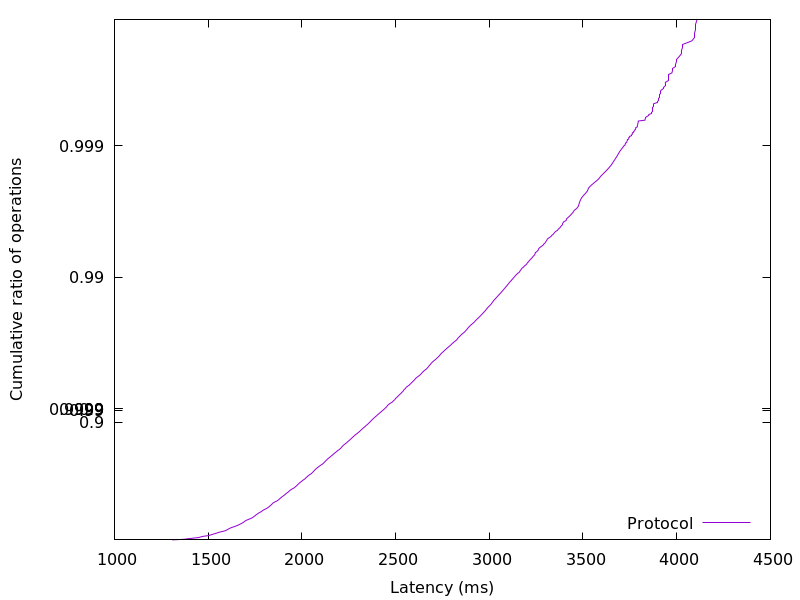

The file beside this chart, header and first rows:
1307.943168, 0.01
1369, 0.02
1393, 0.03
1420, 0.04
1448, 0.05
1460, 0.06
1472, 0.07
1498, 0.08
1511, 0.09
1522, 0.1
1533, 0.11
1544, 0.12
1555, 0.13
1567, 0.14
1583, 0.15
1595, 0.16
1601, 0.17
1607, 0.18
1614, 0.19
1622, 0.2
1634, 0.21
1645, 0.22
1655, 0.23
1663, 0.24
1672, 0.25
1680, 0.26
1687, 0.27
1692, 0.28
1698, 0.29
1706, 0.3
1717, 0.31
1728, 0.32
1737, 0.33
1743, 0.34
1749, 0.35
1754, 0.36
1762, 0.37
1769, 0.38
1778, 0.39
1785, 0.4
1793, 0.41
1802, 0.42
1813, 0.43
1820, 0.44
1827, 0.45
1834, 0.46
1840, 0.47
1845, 0.48
1855, 0.49
1868, 0.5
1876, 0.51
1883, 0.52
1890, 0.53
1899, 0.54
1908, 0.55
1916, 0.56
1926, 0.57
1934, 0.58
1943, 0.59
1957, 0.6
1967, 0.61
... 298 more rows
